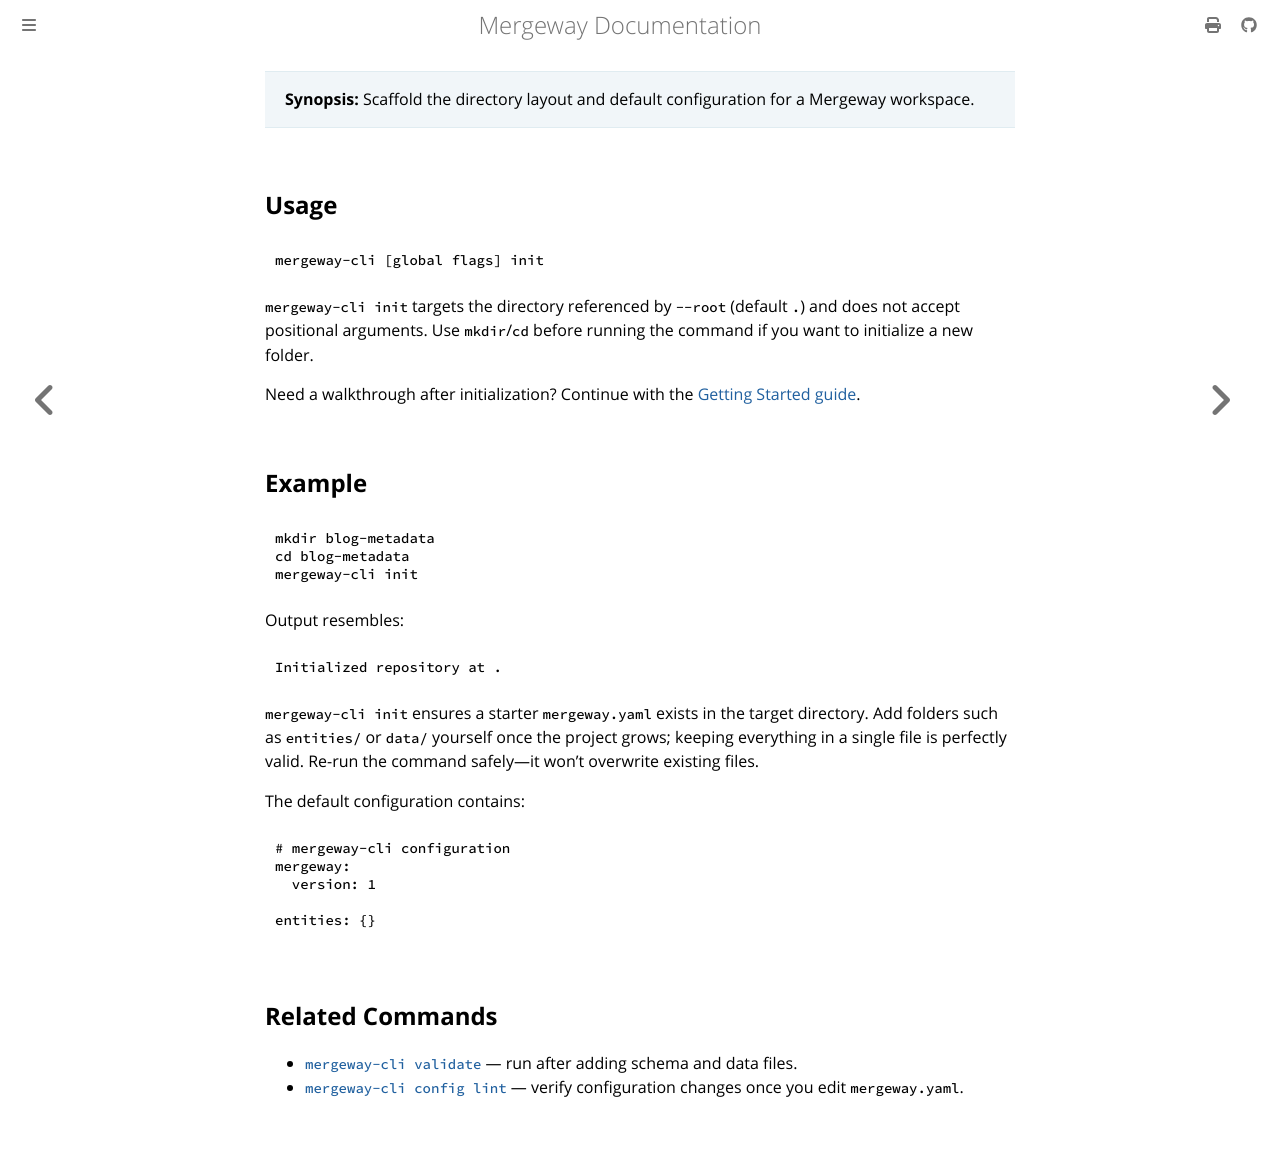

repository: mergewayhq/mergeway-cli · page: cli-reference/init.html · generator: mdbook

---
title: "mergeway-cli init"
linkTitle: "init"
description: "Scaffold the directory layout and default configuration for a Mergeway workspace."
---

> **Synopsis:** Scaffold the directory layout and default configuration for a Mergeway workspace.

## Usage

```bash
mergeway-cli [global flags] init
```

`mergeway-cli init` targets the directory referenced by `--root` (default `.`) and does not accept positional arguments. Use `mkdir`/`cd` before running the command if you want to initialize a new folder.

Need a walkthrough after initialization? Continue with the [Getting Started guide](../getting-started/README.md).

## Example

```bash
mkdir blog-metadata
cd blog-metadata
mergeway-cli init
```

Output resembles:

```
Initialized repository at .
```

`mergeway-cli init` ensures a starter `mergeway.yaml` exists in the target directory. Add folders such as `entities/` or `data/` yourself once the project grows; keeping everything in a single file is perfectly valid. Re-run the command safely—it won't overwrite existing files.

The default configuration contains:

```yaml
# mergeway-cli configuration
mergeway:
  version: 1

entities: {}
```

## Related Commands

- [`mergeway-cli validate`](validate.md) — run after adding schema and data files.
- [`mergeway-cli config lint`](config-lint.md) — verify configuration changes once you edit `mergeway.yaml`.
